Dataset: dataset (GitHub, bhavyatadvi/smartcitizenhubfinal). Classes: garbage, graffiti, streetlight.

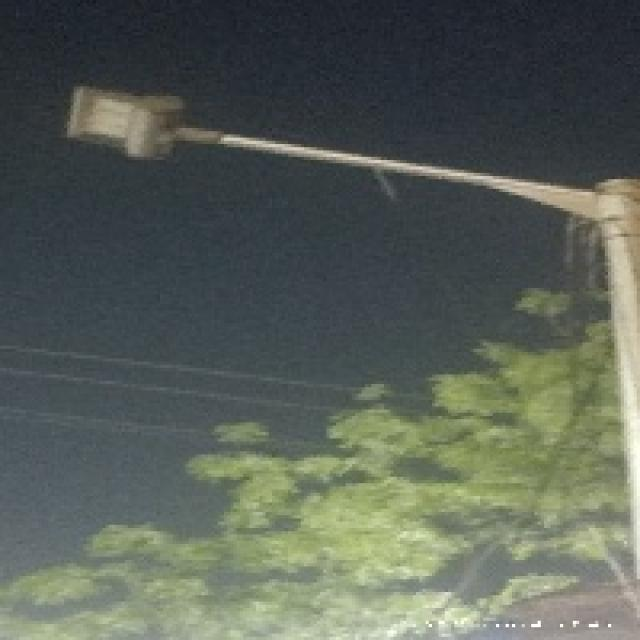
Label: streetlight

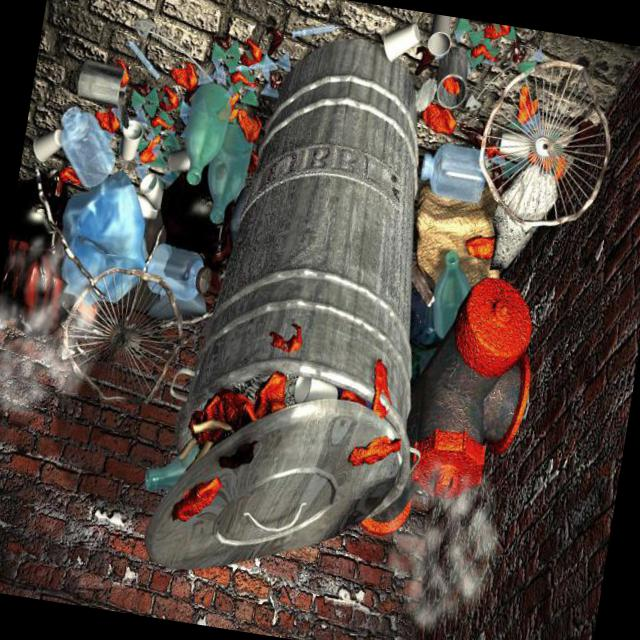
Label: garbage

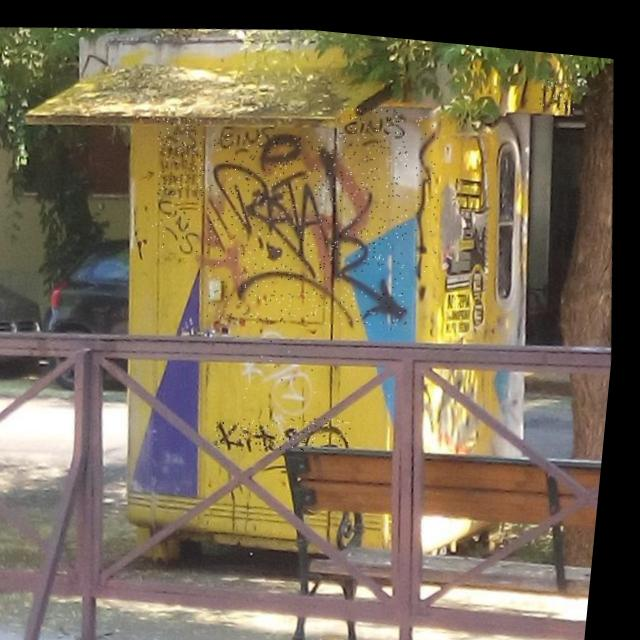
Label: graffiti

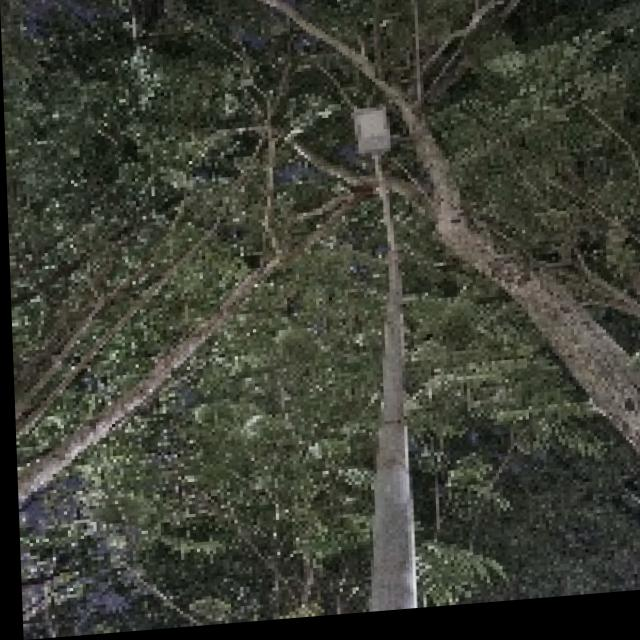
Label: streetlight

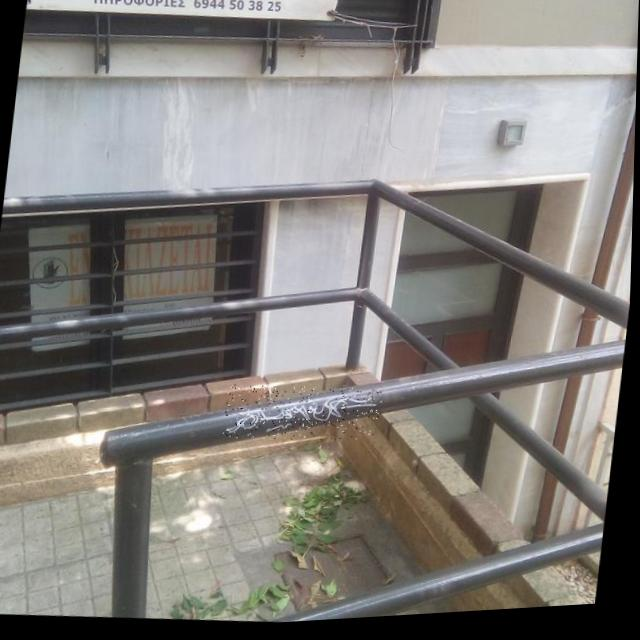
Label: graffiti

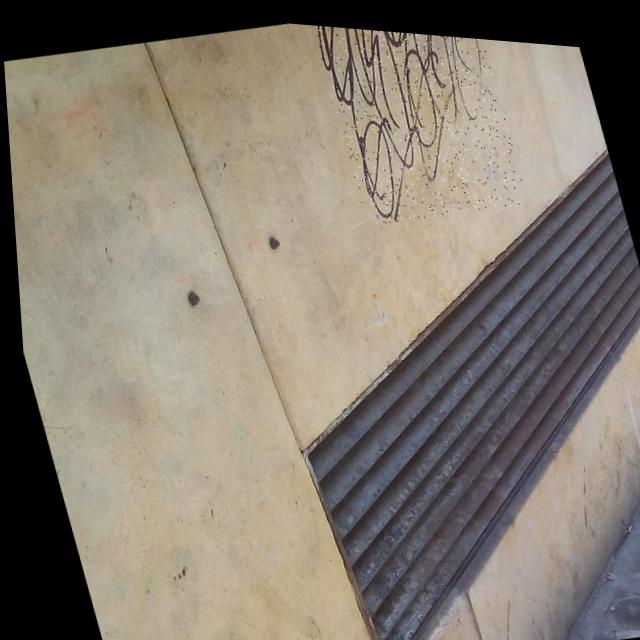
Label: graffiti
